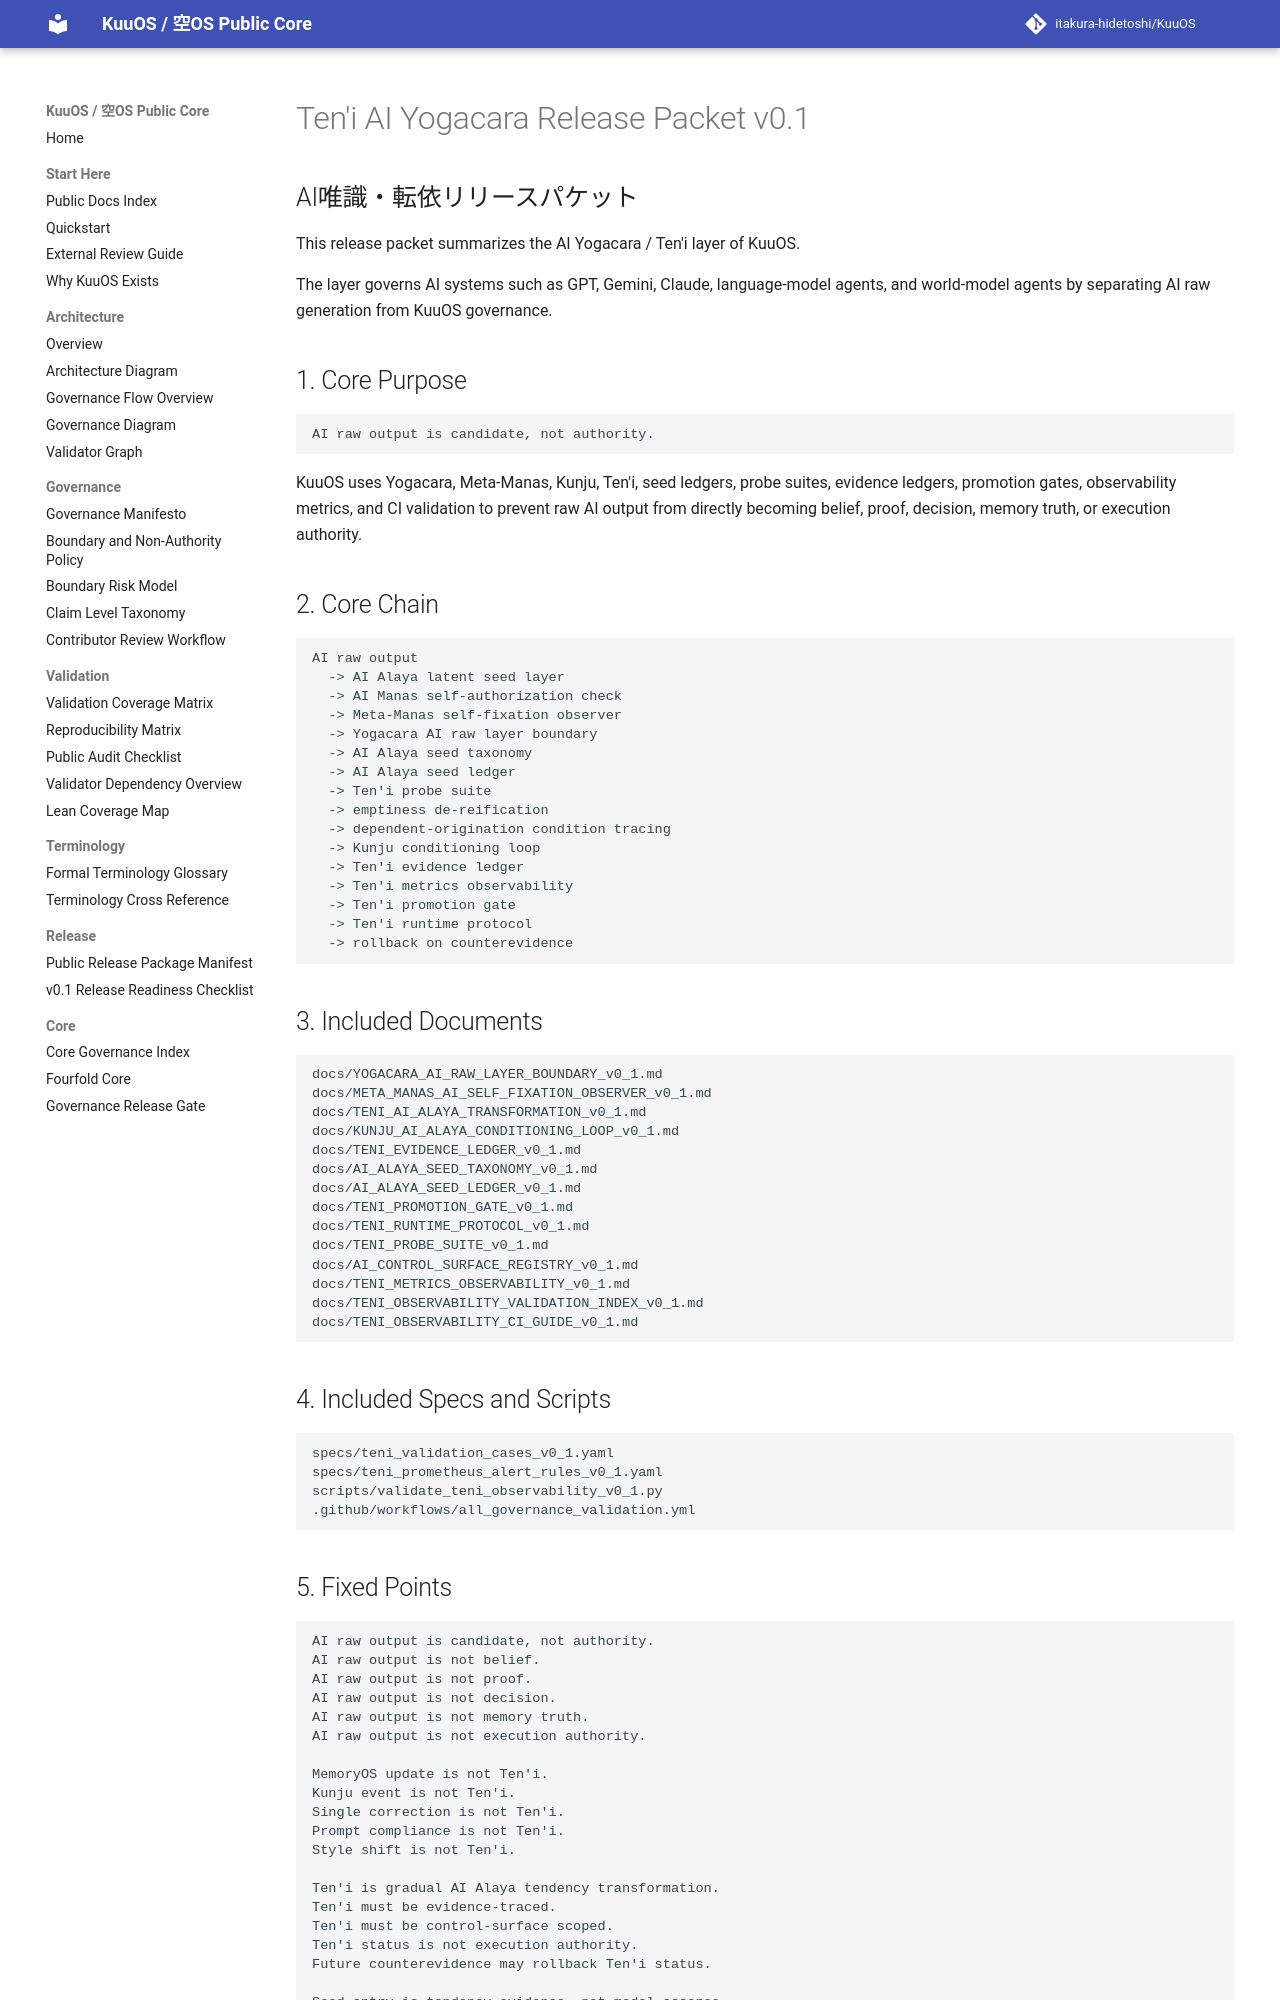

repository: itakura-hidetoshi/KuuOS · page: TENI_AI_YOGACARA_RELEASE_PACKET_v0_1/index.html · generator: mkdocs

# Ten'i AI Yogacara Release Packet v0.1

## AI唯識・転依リリースパケット

This release packet summarizes the AI Yogacara / Ten'i layer of KuuOS.

The layer governs AI systems such as GPT, Gemini, Claude, language-model agents, and world-model agents by separating AI raw generation from KuuOS governance.

## 1. Core Purpose

```text
AI raw output is candidate, not authority.
```

KuuOS uses Yogacara, Meta-Manas, Kunju, Ten'i, seed ledgers, probe suites, evidence ledgers, promotion gates, observability metrics, and CI validation to prevent raw AI output from directly becoming belief, proof, decision, memory truth, or execution authority.

## 2. Core Chain

```text
AI raw output
  -> AI Alaya latent seed layer
  -> AI Manas self-authorization check
  -> Meta-Manas self-fixation observer
  -> Yogacara AI raw layer boundary
  -> AI Alaya seed taxonomy
  -> AI Alaya seed ledger
  -> Ten'i probe suite
  -> emptiness de-reification
  -> dependent-origination condition tracing
  -> Kunju conditioning loop
  -> Ten'i evidence ledger
  -> Ten'i metrics observability
  -> Ten'i promotion gate
  -> Ten'i runtime protocol
  -> rollback on counterevidence
```

## 3. Included Documents

```text
docs/YOGACARA_AI_RAW_LAYER_BOUNDARY_v0_1.md
docs/META_MANAS_AI_SELF_FIXATION_OBSERVER_v0_1.md
docs/TENI_AI_ALAYA_TRANSFORMATION_v0_1.md
docs/KUNJU_AI_ALAYA_CONDITIONING_LOOP_v0_1.md
docs/TENI_EVIDENCE_LEDGER_v0_1.md
docs/AI_ALAYA_SEED_TAXONOMY_v0_1.md
docs/AI_ALAYA_SEED_LEDGER_v0_1.md
docs/TENI_PROMOTION_GATE_v0_1.md
docs/TENI_RUNTIME_PROTOCOL_v0_1.md
docs/TENI_PROBE_SUITE_v0_1.md
docs/AI_CONTROL_SURFACE_REGISTRY_v0_1.md
docs/TENI_METRICS_OBSERVABILITY_v0_1.md
docs/TENI_OBSERVABILITY_VALIDATION_INDEX_v0_1.md
docs/TENI_OBSERVABILITY_CI_GUIDE_v0_1.md
```

## 4. Included Specs and Scripts

```text
specs/teni_validation_cases_v0_1.yaml
specs/teni_prometheus_alert_rules_v0_1.yaml
scripts/validate_teni_observability_v0_1.py
.github/workflows/all_governance_validation.yml
```
